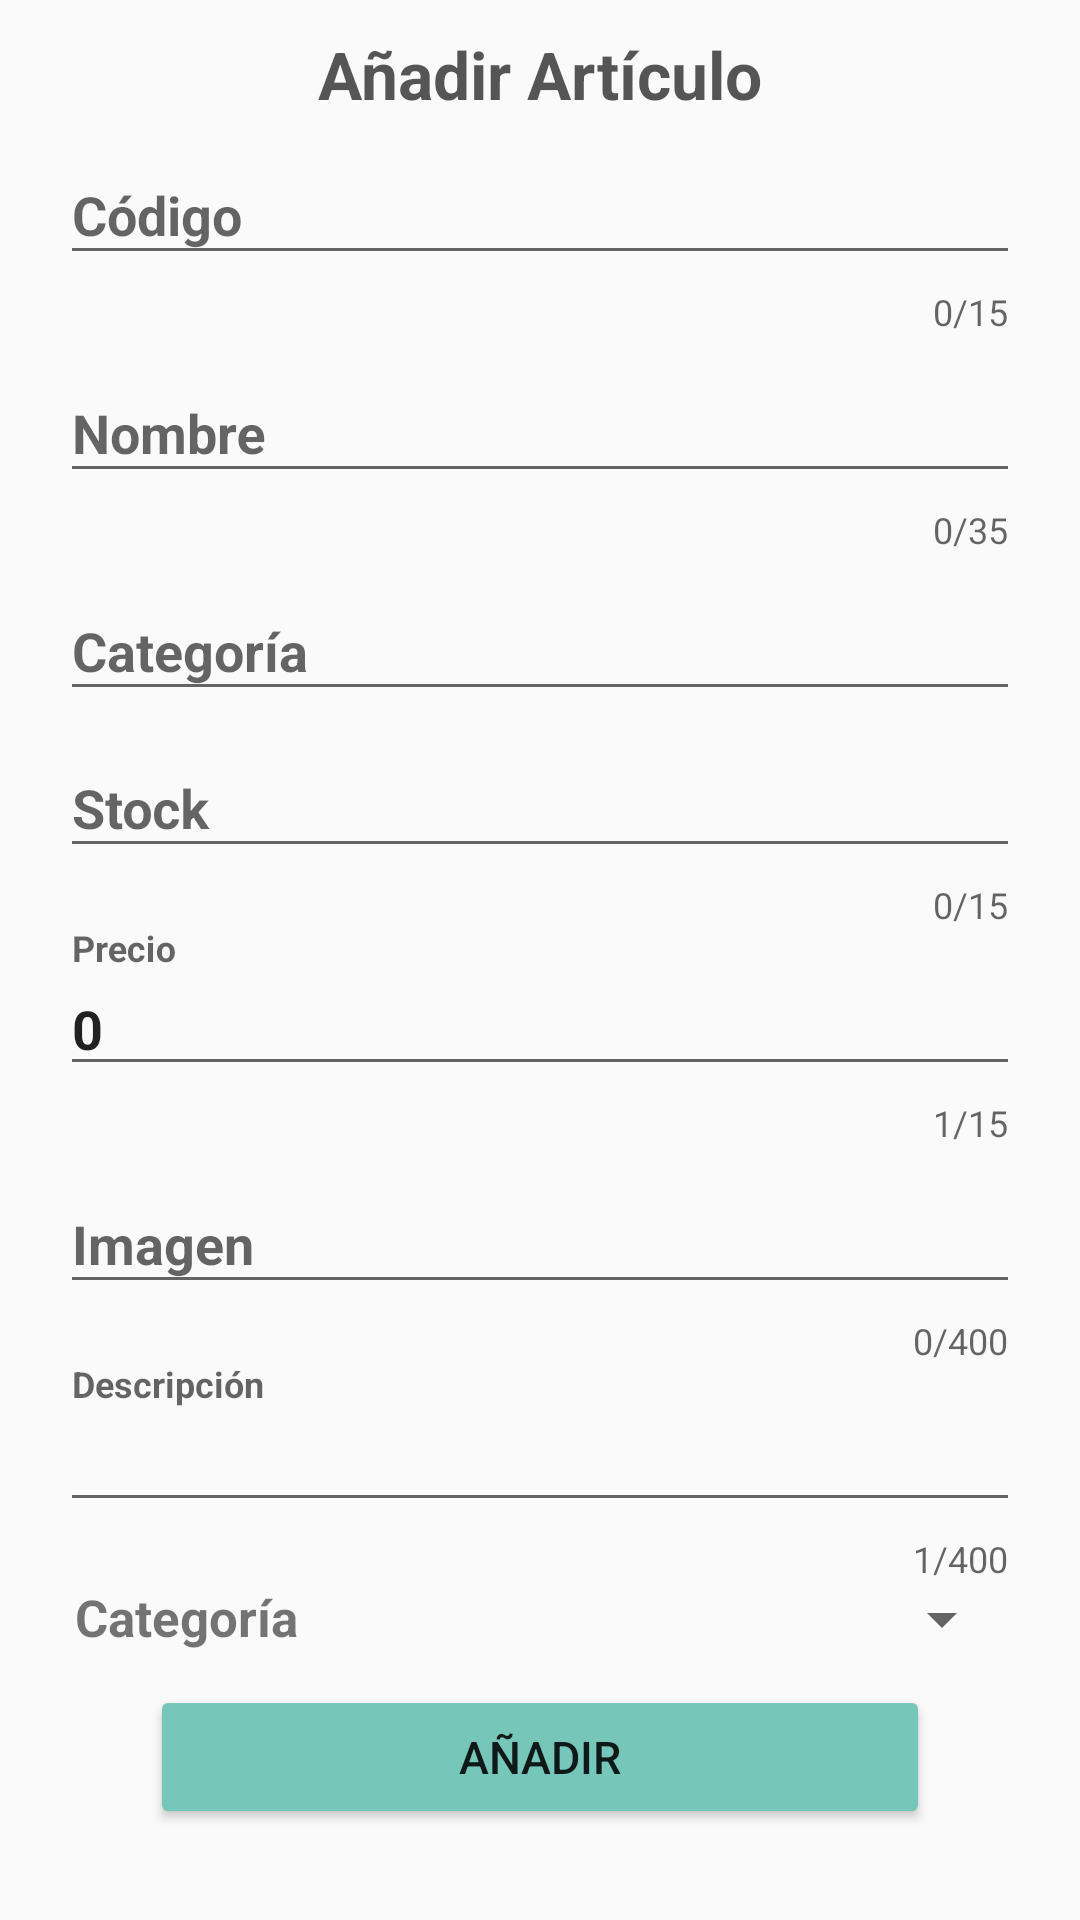

This screen was rendered from an Android layout file. Write that file and the resources it references.
<!-- AndroidManifest.xml: application theme AppTheme -->
<!-- res/layout/formulario_anadir.xml -->
<?xml version="1.0" encoding="utf-8"?>
<ScrollView xmlns:android="http://schemas.android.com/apk/res/android"
    android:layout_width="match_parent"
    android:layout_height="match_parent">

    <LinearLayout xmlns:app="http://schemas.android.com/apk/res-auto"
        android:layout_width="match_parent"
        android:layout_height="match_parent"
        android:orientation="vertical"
        android:layout_margin="10dp">

        <TextView
            android:id="@+id/tv_titulo"
            android:layout_width="wrap_content"
            android:layout_height="wrap_content"
            android:layout_gravity="center"
            android:layout_marginLeft="10dp"
            android:layout_marginRight="10dp"
            android:text="@string/farticulos"
            android:textColor="@color/farticulo"
            android:textSize="22sp"
            android:textStyle="bold" />

        <android.support.design.widget.TextInputLayout
            android:id="@+id/cod"
            android:layout_width="match_parent"
            android:layout_height="wrap_content"
            android:layout_marginLeft="10dp"
            android:layout_marginRight="10dp"
            app:counterEnabled="true"
            app:counterMaxLength="15">

            <EditText
                android:id="@+id/codigo"
                android:layout_width="match_parent"
                android:layout_height="wrap_content"
                android:hint="@string/fcodigo"
                android:inputType="number"
                android:maxLength="15"
                android:textStyle="bold"/>

        </android.support.design.widget.TextInputLayout>

        <android.support.design.widget.TextInputLayout
            android:layout_width="match_parent"
            android:layout_height="wrap_content"
            android:layout_marginLeft="10dp"
            android:layout_marginRight="10dp"
            app:counterEnabled="true"
            app:counterMaxLength="35">

            <EditText
                android:id="@+id/nombre"
                android:layout_width="match_parent"
                android:layout_height="wrap_content"
                android:hint="@string/fnombre"
                android:maxLength="35"
                android:textStyle="bold" />

        </android.support.design.widget.TextInputLayout>

        <android.support.design.widget.TextInputLayout
            android:layout_width="match_parent"
            android:layout_height="wrap_content"
            android:layout_marginLeft="10dp"
            android:layout_marginRight="10dp">

            <EditText
                android:id="@+id/categoria"
                android:layout_width="match_parent"
                android:layout_height="wrap_content"
                android:hint="@string/fcategoria"
                android:maxLength="30"
                android:textStyle="bold" />

        </android.support.design.widget.TextInputLayout>

        <android.support.design.widget.TextInputLayout
            android:layout_width="match_parent"
            android:layout_height="wrap_content"
            android:layout_marginLeft="10dp"
            android:layout_marginRight="10dp"
            app:counterEnabled="true"
            app:counterMaxLength="15">

            <EditText
                android:id="@+id/stock"
                android:layout_width="match_parent"
                android:layout_height="wrap_content"
                android:hint="@string/fstock"
                android:inputType="number"
                android:maxLength="15"
                android:textStyle="bold" />

        </android.support.design.widget.TextInputLayout>

        <android.support.design.widget.TextInputLayout
            android:layout_width="match_parent"
            android:layout_height="wrap_content"
            android:layout_marginLeft="10dp"
            android:layout_marginRight="10dp"
            app:counterEnabled="true"
            app:counterMaxLength="15">

            <EditText
                android:id="@+id/precio"
                android:layout_width="match_parent"
                android:layout_height="wrap_content"
                android:hint="Precio"
                android:inputType="numberDecimal"
                android:maxLength="15"
                android:textStyle="bold"
                android:text="0"/>

        </android.support.design.widget.TextInputLayout>

        <android.support.design.widget.TextInputLayout
            android:layout_width="match_parent"
            android:layout_height="wrap_content"
            android:layout_marginLeft="10dp"
            android:layout_marginRight="10dp"
            app:counterEnabled="true"
            app:counterMaxLength="400">

            <EditText
                android:id="@+id/imagen"
                android:layout_width="match_parent"
                android:layout_height="wrap_content"
                android:hint="Imagen"
                android:inputType="textUri"
                android:text=""
                android:textStyle="bold" />

        </android.support.design.widget.TextInputLayout>

        <android.support.design.widget.TextInputLayout
            android:layout_width="match_parent"
            android:layout_height="wrap_content"
            android:layout_marginLeft="10dp"
            android:layout_marginRight="10dp"
            app:counterEnabled="true"
            app:counterMaxLength="400">

            <EditText
                android:id="@+id/descipcion"
                android:layout_width="match_parent"
                android:layout_height="wrap_content"
                android:hint="@string/fdescripcion"
                android:inputType="textMultiLine"
                android:maxLength="300"
                android:textStyle="bold"
                android:text=" "/>

        </android.support.design.widget.TextInputLayout>

        <LinearLayout
            android:layout_marginHorizontal="12dp"
            android:layout_marginBottom="10dp"
            android:layout_width="match_parent"
            android:layout_height="wrap_content"
            android:orientation="horizontal">

            <TextView
                android:layout_width="1dp"
                android:layout_height="wrap_content"
                android:layout_marginLeft="3sp"
                android:layout_weight="1"
                android:text="@string/fcategoria"
                android:textSize="17sp"
                android:textStyle="bold" />

            <Spinner
                android:id="@+id/sCategoria"
                android:layout_width="1dp"
                android:layout_height="wrap_content"
                android:layout_weight="1"></Spinner>

        </LinearLayout>

        <Button
            android:id="@+id/fbutton"
            android:layout_width="match_parent"
            android:layout_height="wrap_content"
            android:layout_marginLeft="40dp"
            android:layout_marginRight="40dp"
            android:layout_marginBottom="20dp"
            android:text="@string/fanadir"
            android:textSize="15sp"
            android:theme="@style/MyButton" />

    </LinearLayout>
</ScrollView>
<!-- resources referenced by this layout -->
<resources>
  <color name="farticulo">#a8000000</color>
  <string name="fanadir">Añadir</string>
  <string name="farticulos">Añadir Artículo</string>
  <string name="fcategoria">Categoría</string>
  <string name="fcodigo">Código</string>
  <string name="fdescripcion">Descripción</string>
  <string name="fnombre">Nombre</string>
  <string name="fstock">Stock</string>
  <style name="MyButton" parent="Theme.AppCompat.Light">
          <item name="colorControlHighlight">@color/fbuttonP</item>
          <item name="colorButtonNormal">@color/fbuttonS</item>
      </style>
  <style name="AppTheme" parent="Theme.AppCompat.Light.DarkActionBar">
          
          <item name="colorPrimary">@color/colorPrimary</item>
          <item name="colorPrimaryDark">@color/colorPrimaryDark</item>
          <item name="colorAccent">@color/colorAccent</item>
      </style>
  <color name="fbuttonP">#00ff52</color>
  <color name="fbuttonS">#76c7b9</color>
  <color name="colorPrimary">#3F51B5</color>
  <color name="colorPrimaryDark">#303F9F</color>
  <color name="colorAccent">#4455b3</color>
</resources>
